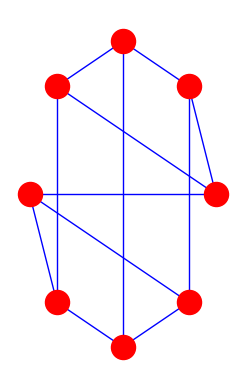

Reproduce this figure in Python.
# import matplotlib.pyplot library
import matplotlib.pyplot as plt

# import networkx library
import networkx as nx

# create a cubical empty graph
G = nx.cubical_graph()

# plotting the graph
plt.subplot(122)

# draw a graph with red
# node and vlue edge color
nx.draw(G, pos = nx.circular_layout(G),
		node_color = 'r',
		edge_color = 'b')
